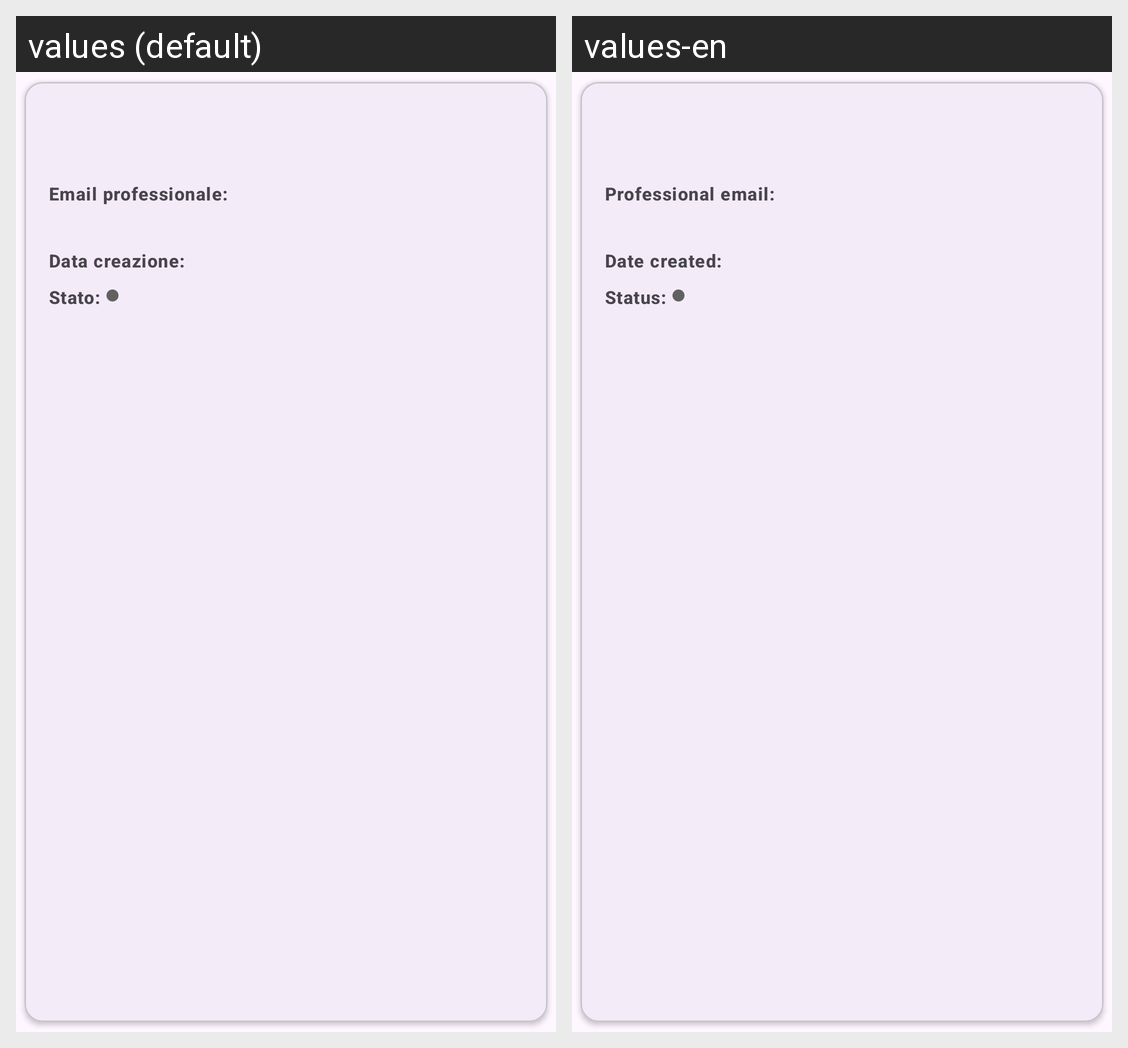

Translations of the strings shown on this Android screen, per locale in the grid:
Android screen res/layout/user_management_item.xml rendered under 2 locales, left to right: values (default), values-en. Device: Nexus 5 (rendered at 1080×1920; each locale shown at half size, 540×960, under a caption strip naming it); theme Theme.DietiEstates25.
Strings drawn on this screen, with the default value and each locale's value (text and hints the layout hard-codes, and strings that could not be matched under every locale, appear in the picture but are not listed):

professional_email
  values: Email professionale:
  values-en: Professional email:

date_created
  values: Data creazione:
  values-en: Date created:

status_label
  values: Stato:
  values-en: Status:
